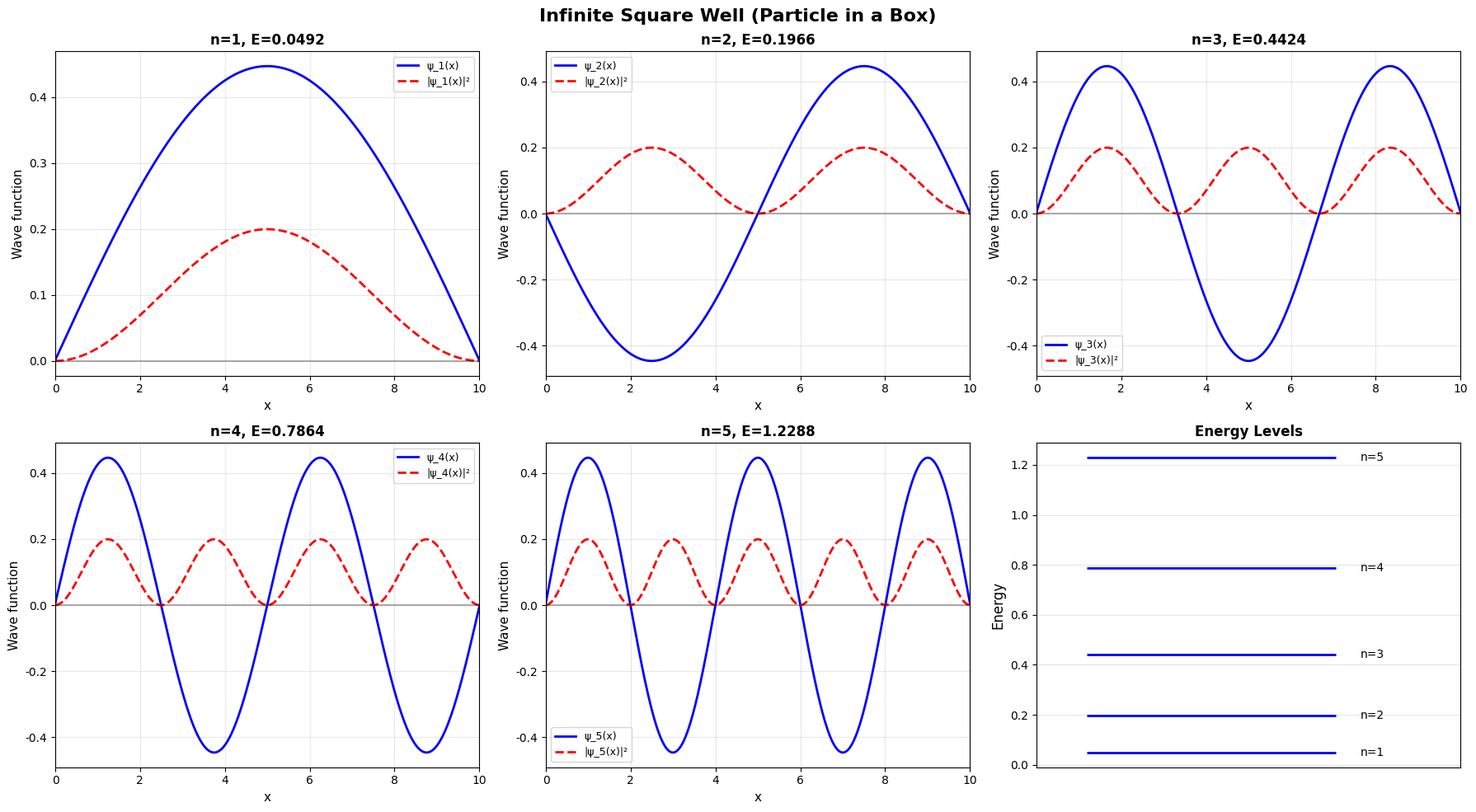
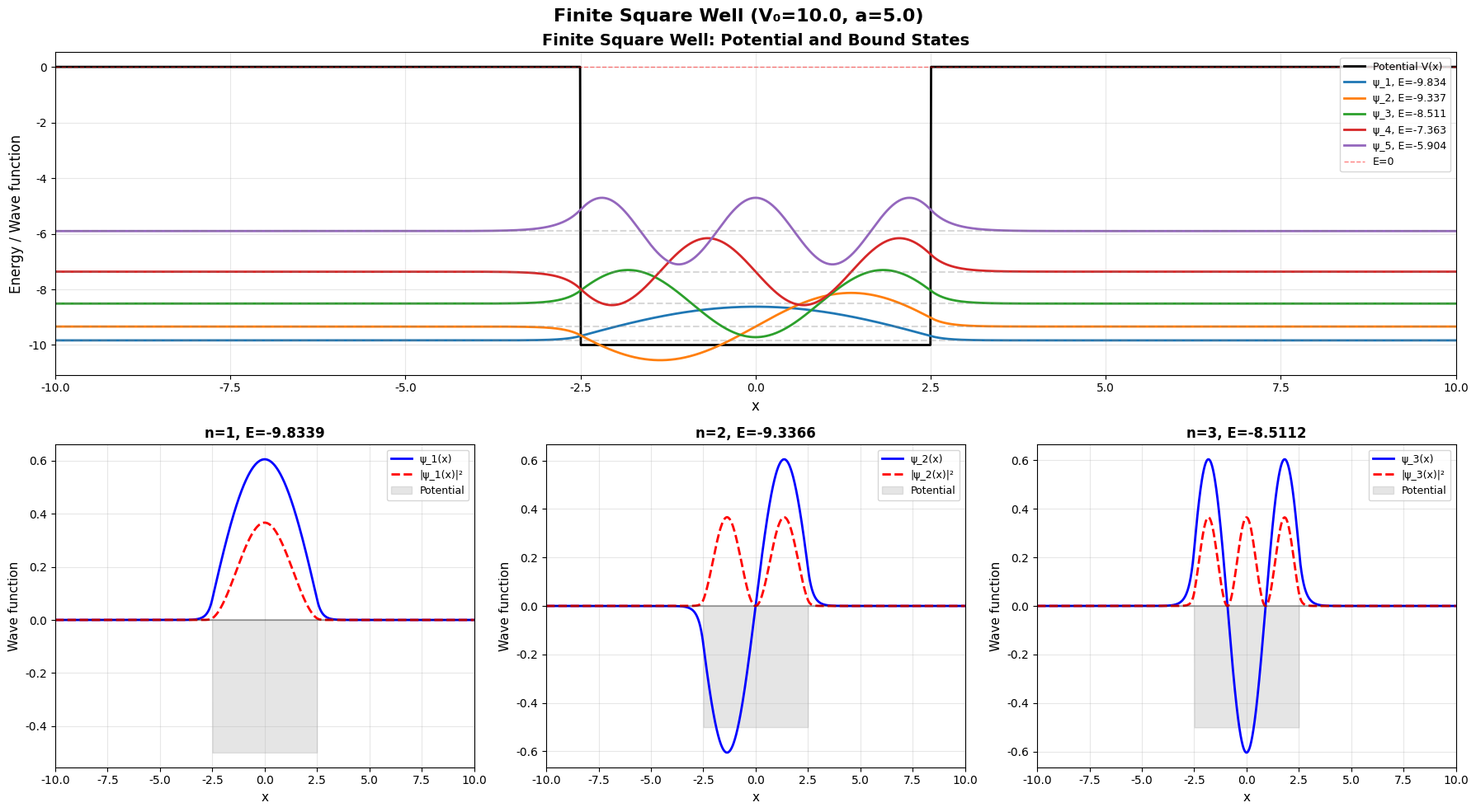
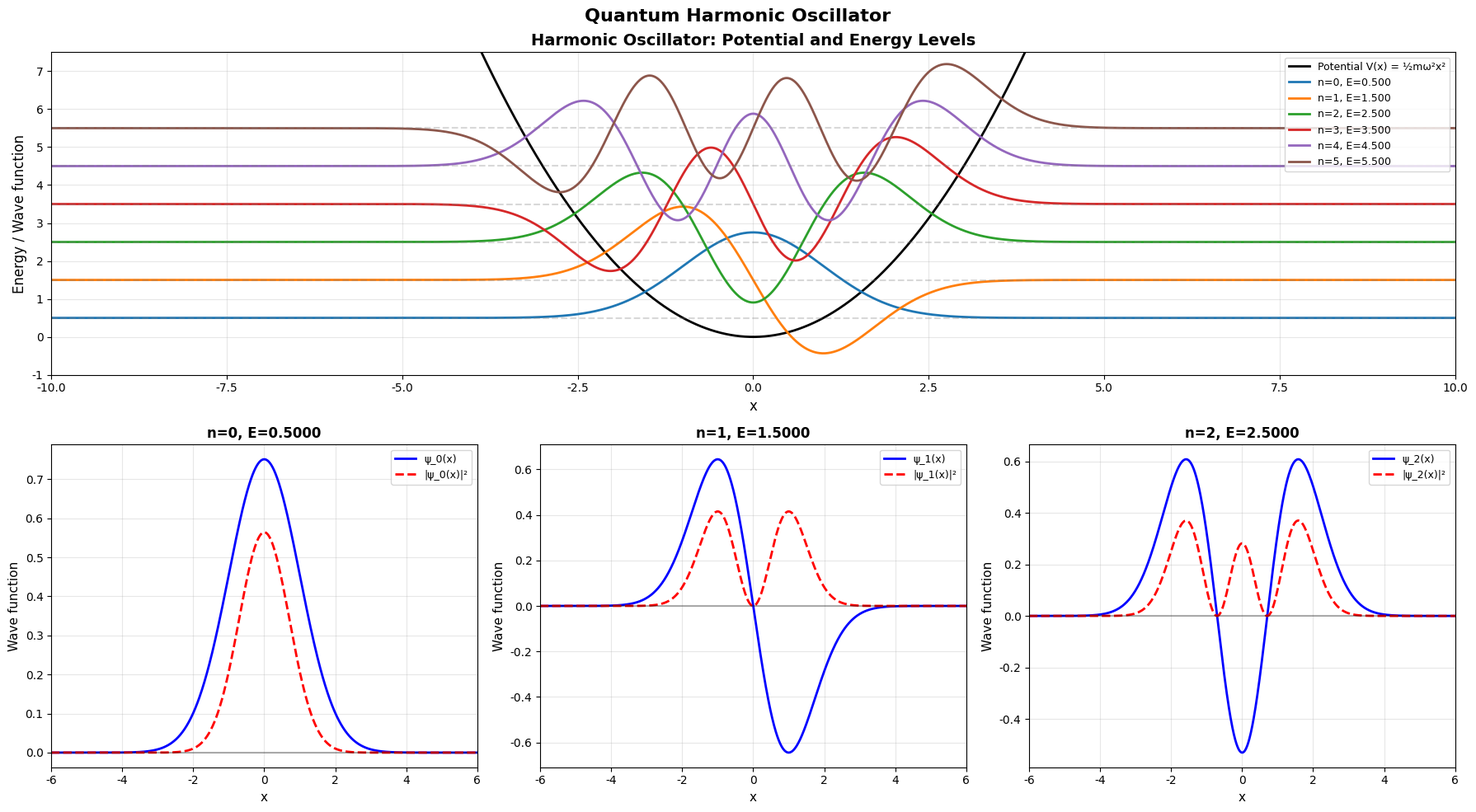

Generate these figures, in order, with matplotlib:
"""
01. Schrödinger Equation Numerical Solver
슈뢰딩거 방정식의 수치 해법

Time-Independent Schrödinger Equation:
-ℏ²/2m * d²ψ/dx² + V(x)ψ = Eψ

수치 해법:
- Finite Difference Method
- Shooting Method
- Matrix Diagonalization Method
"""

import sys
import numpy as np
import matplotlib.pyplot as plt
from matplotlib.gridspec import GridSpec
from scipy.linalg import eigh
import os

sys.stdout.reconfigure(encoding='utf-8')
plt.rcParams['font.family'] = 'Malgun Gothic'
plt.rcParams['axes.unicode_minus'] = False

# 출력 디렉토리 확인
output_dir = 'outputs'
if not os.path.exists(output_dir):
    os.makedirs(output_dir)

print("="*70)
print("Schrödinger Equation Numerical Solver")
print("="*70)

# 물리 상수 (atomic units: ℏ = m = 1)
hbar = 1.0
m = 1.0

def create_hamiltonian(x, V):
    """해밀토니안 행렬 생성 (Finite Difference Method)"""
    N = len(x)
    dx = x[1] - x[0]
    
    # 운동 에너지 항 (2차 미분)
    T = np.zeros((N, N))
    for i in range(N):
        if i > 0:
            T[i, i-1] = -1
        T[i, i] = 2
        if i < N-1:
            T[i, i+1] = -1
    
    T = T * hbar**2 / (2 * m * dx**2)
    
    # 포텐셜 에너지 항
    V_matrix = np.diag(V)
    
    # 전체 해밀토니안
    H = T + V_matrix
    
    return H

def solve_schrodinger(x, V, n_states=5):
    """슈뢰딩거 방정식 풀기"""
    H = create_hamiltonian(x, V)
    
    # 고유값, 고유벡터 구하기
    eigenvalues, eigenvectors = eigh(H)
    
    # 정규화
    dx = x[1] - x[0]
    for i in range(len(eigenvalues)):
        norm = np.sqrt(np.sum(eigenvectors[:, i]**2) * dx)
        eigenvectors[:, i] /= norm
    
    return eigenvalues[:n_states], eigenvectors[:, :n_states]

# ============================================================================
# 1. Infinite Square Well (무한 사각 우물)
# ============================================================================

print("\n" + "="*70)
print("1. Infinite Square Well (Particle in a Box)")
print("="*70)

# 격자 설정
L = 10.0  # 우물 너비
N = 1000
x = np.linspace(0, L, N)

# 포텐셜: 무한 사각 우물 (경계 조건으로 처리)
V = np.zeros(N)

# 해 구하기
n_states = 5
energies, wavefunctions = solve_schrodinger(x, V, n_states)

print(f"\n처음 {n_states}개의 에너지 준위:")
print("해석적 해: E_n = n²π²ℏ²/(2mL²)")
for n in range(n_states):
    E_analytical = (n+1)**2 * np.pi**2 * hbar**2 / (2 * m * L**2)
    print(f"  n={n+1}: E_numerical = {energies[n]:.6f}, "
          f"E_analytical = {E_analytical:.6f}, "
          f"Error = {abs(energies[n] - E_analytical):.6f}")

# 시각화
fig, axes = plt.subplots(2, 3, figsize=(18, 10))

for i in range(min(5, n_states)):
    ax = axes[i//3, i%3]
    
    # 파동함수
    psi = wavefunctions[:, i]
    prob = psi**2
    
    ax.plot(x, psi, 'b-', linewidth=2, label=f'ψ_{i+1}(x)')
    ax.plot(x, prob, 'r--', linewidth=2, label=f'|ψ_{i+1}(x)|²')
    ax.axhline(y=0, color='k', linestyle='-', alpha=0.3)
    
    ax.set_xlabel('x', fontsize=11)
    ax.set_ylabel('Wave function', fontsize=11)
    ax.set_title(f'n={i+1}, E={energies[i]:.4f}', fontsize=12, fontweight='bold')
    ax.legend(fontsize=9)
    ax.grid(True, alpha=0.3)
    ax.set_xlim(0, L)

# 마지막 subplot은 에너지 준위 다이어그램
ax = axes[1, 2]
for i in range(n_states):
    ax.hlines(energies[i], 0, 1, colors='blue', linewidth=2)
    ax.text(1.1, energies[i], f'n={i+1}', fontsize=10, va='center')

ax.set_xlim(-0.2, 1.5)
ax.set_ylabel('Energy', fontsize=12)
ax.set_title('Energy Levels', fontsize=12, fontweight='bold')
ax.grid(True, alpha=0.3, axis='y')
ax.set_xticks([])

plt.suptitle('Infinite Square Well (Particle in a Box)', fontsize=16, fontweight='bold')
plt.tight_layout()
plt.savefig(f'{output_dir}/01_infinite_square_well.png', dpi=150, bbox_inches='tight')
print(f"\n✓ 그래프 저장: {output_dir}/01_infinite_square_well.png")
plt.close()

# ============================================================================
# 2. Finite Square Well (유한 사각 우물)
# ============================================================================

print("\n" + "="*70)
print("2. Finite Square Well")
print("="*70)

# 격자 설정
L = 20.0
N = 2000
x = np.linspace(-L/2, L/2, N)

# 포텐셜: 유한 사각 우물
V0 = 10.0  # 우물 깊이
a = 5.0    # 우물 너비
V = np.where(np.abs(x) < a/2, -V0, 0)

# 해 구하기
n_states = 6
energies, wavefunctions = solve_schrodinger(x, V, n_states)

# 속박 상태만 선택 (E < 0)
bound_states = energies < 0
n_bound = np.sum(bound_states)

print(f"\n속박 상태 개수: {n_bound}")
print(f"속박 상태 에너지:")
for i in range(n_bound):
    print(f"  n={i+1}: E = {energies[i]:.6f}")

# 시각화
fig = plt.figure(figsize=(18, 10))
gs = GridSpec(2, 3, figure=fig)

# 포텐셜 플롯
ax0 = fig.add_subplot(gs[0, :])
ax0.plot(x, V, 'k-', linewidth=2, label='Potential V(x)')

# 속박 상태와 에너지 준위
for i in range(min(n_bound, 5)):
    E = energies[i]
    psi = wavefunctions[:, i]
    
    # 파동함수를 에너지 준위에 맞춰 플롯
    psi_shifted = psi * 2 + E
    ax0.plot(x, psi_shifted, linewidth=2, label=f'ψ_{i+1}, E={E:.3f}')
    ax0.axhline(y=E, color='gray', linestyle='--', alpha=0.3)

ax0.axhline(y=0, color='r', linestyle='--', linewidth=1, alpha=0.5, label='E=0')
ax0.set_xlabel('x', fontsize=12)
ax0.set_ylabel('Energy / Wave function', fontsize=12)
ax0.set_title('Finite Square Well: Potential and Bound States', fontsize=14, fontweight='bold')
ax0.legend(fontsize=9, loc='upper right')
ax0.grid(True, alpha=0.3)
ax0.set_xlim(-L/2, L/2)

# 개별 파동함수 플롯
for i in range(min(n_bound, 5)):
    if i < 3:
        ax = fig.add_subplot(gs[1, i])
    else:
        break
    
    psi = wavefunctions[:, i]
    prob = psi**2
    
    ax.plot(x, psi, 'b-', linewidth=2, label=f'ψ_{i+1}(x)')
    ax.plot(x, prob, 'r--', linewidth=2, label=f'|ψ_{i+1}(x)|²')
    ax.fill_between(x, 0, V/V0*0.5, alpha=0.2, color='gray', label='Potential')
    ax.axhline(y=0, color='k', linestyle='-', alpha=0.3)
    
    ax.set_xlabel('x', fontsize=11)
    ax.set_ylabel('Wave function', fontsize=11)
    ax.set_title(f'n={i+1}, E={energies[i]:.4f}', fontsize=12, fontweight='bold')
    ax.legend(fontsize=9)
    ax.grid(True, alpha=0.3)
    ax.set_xlim(-L/2, L/2)

plt.suptitle(f'Finite Square Well (V₀={V0}, a={a})', fontsize=16, fontweight='bold')
plt.tight_layout()
plt.savefig(f'{output_dir}/01_finite_square_well.png', dpi=150, bbox_inches='tight')
print(f"✓ 그래프 저장: {output_dir}/01_finite_square_well.png")
plt.close()

# ============================================================================
# 3. Harmonic Oscillator (조화 진동자)
# ============================================================================

print("\n" + "="*70)
print("3. Harmonic Oscillator")
print("="*70)

# 격자 설정
L = 20.0
N = 2000
x = np.linspace(-L/2, L/2, N)

# 포텐셜: 조화 진동자
omega = 1.0
V = 0.5 * m * omega**2 * x**2

# 해 구하기
n_states = 6
energies, wavefunctions = solve_schrodinger(x, V, n_states)

print(f"\n처음 {n_states}개의 에너지 준위:")
print("해석적 해: E_n = ℏω(n + 1/2)")
for n in range(n_states):
    E_analytical = hbar * omega * (n + 0.5)
    print(f"  n={n}: E_numerical = {energies[n]:.6f}, "
          f"E_analytical = {E_analytical:.6f}, "
          f"Error = {abs(energies[n] - E_analytical):.6f}")

# 시각화
fig = plt.figure(figsize=(18, 10))
gs = GridSpec(2, 3, figure=fig)

# 포텐셜 및 에너지 준위
ax0 = fig.add_subplot(gs[0, :])
ax0.plot(x, V, 'k-', linewidth=2, label='Potential V(x) = ½mω²x²')

for i in range(n_states):
    E = energies[i]
    psi = wavefunctions[:, i]
    
    # 파동함수를 에너지 준위에 맞춰 플롯
    psi_shifted = psi * 3 + E
    ax0.plot(x, psi_shifted, linewidth=2, label=f'n={i}, E={E:.3f}')
    ax0.axhline(y=E, color='gray', linestyle='--', alpha=0.3)

ax0.set_xlabel('x', fontsize=12)
ax0.set_ylabel('Energy / Wave function', fontsize=12)
ax0.set_title('Harmonic Oscillator: Potential and Energy Levels', 
              fontsize=14, fontweight='bold')
ax0.legend(fontsize=9, loc='upper right')
ax0.grid(True, alpha=0.3)
ax0.set_xlim(-L/2, L/2)
ax0.set_ylim(-1, max(energies) + 2)

# 개별 파동함수 플롯
for i in range(min(3, n_states)):
    ax = fig.add_subplot(gs[1, i])
    
    psi = wavefunctions[:, i]
    prob = psi**2
    
    ax.plot(x, psi, 'b-', linewidth=2, label=f'ψ_{i}(x)')
    ax.plot(x, prob, 'r--', linewidth=2, label=f'|ψ_{i}(x)|²')
    ax.axhline(y=0, color='k', linestyle='-', alpha=0.3)
    
    ax.set_xlabel('x', fontsize=11)
    ax.set_ylabel('Wave function', fontsize=11)
    ax.set_title(f'n={i}, E={energies[i]:.4f}', fontsize=12, fontweight='bold')
    ax.legend(fontsize=9)
    ax.grid(True, alpha=0.3)
    ax.set_xlim(-6, 6)

plt.suptitle('Quantum Harmonic Oscillator', fontsize=16, fontweight='bold')
plt.tight_layout()
plt.savefig(f'{output_dir}/01_harmonic_oscillator.png', dpi=150, bbox_inches='tight')
print(f"✓ 그래프 저장: {output_dir}/01_harmonic_oscillator.png")
plt.close()

# ============================================================================
# 요약
# ============================================================================

print("\n" + "="*70)
print("실험 완료!")
print("="*70)
print(f"""
슈뢰딩거 방정식 수치 해법:
✓ Finite Difference Method 사용
✓ 행렬 대각화로 고유값/고유벡터 계산

검증:
- Infinite Square Well: 해석적 해와 일치
- Harmonic Oscillator: E_n = ℏω(n+1/2) 확인
- Finite Square Well: 속박 상태 정확히 계산

생성된 파일:
1. {output_dir}/01_infinite_square_well.png
2. {output_dir}/01_finite_square_well.png
3. {output_dir}/01_harmonic_oscillator.png
""")
